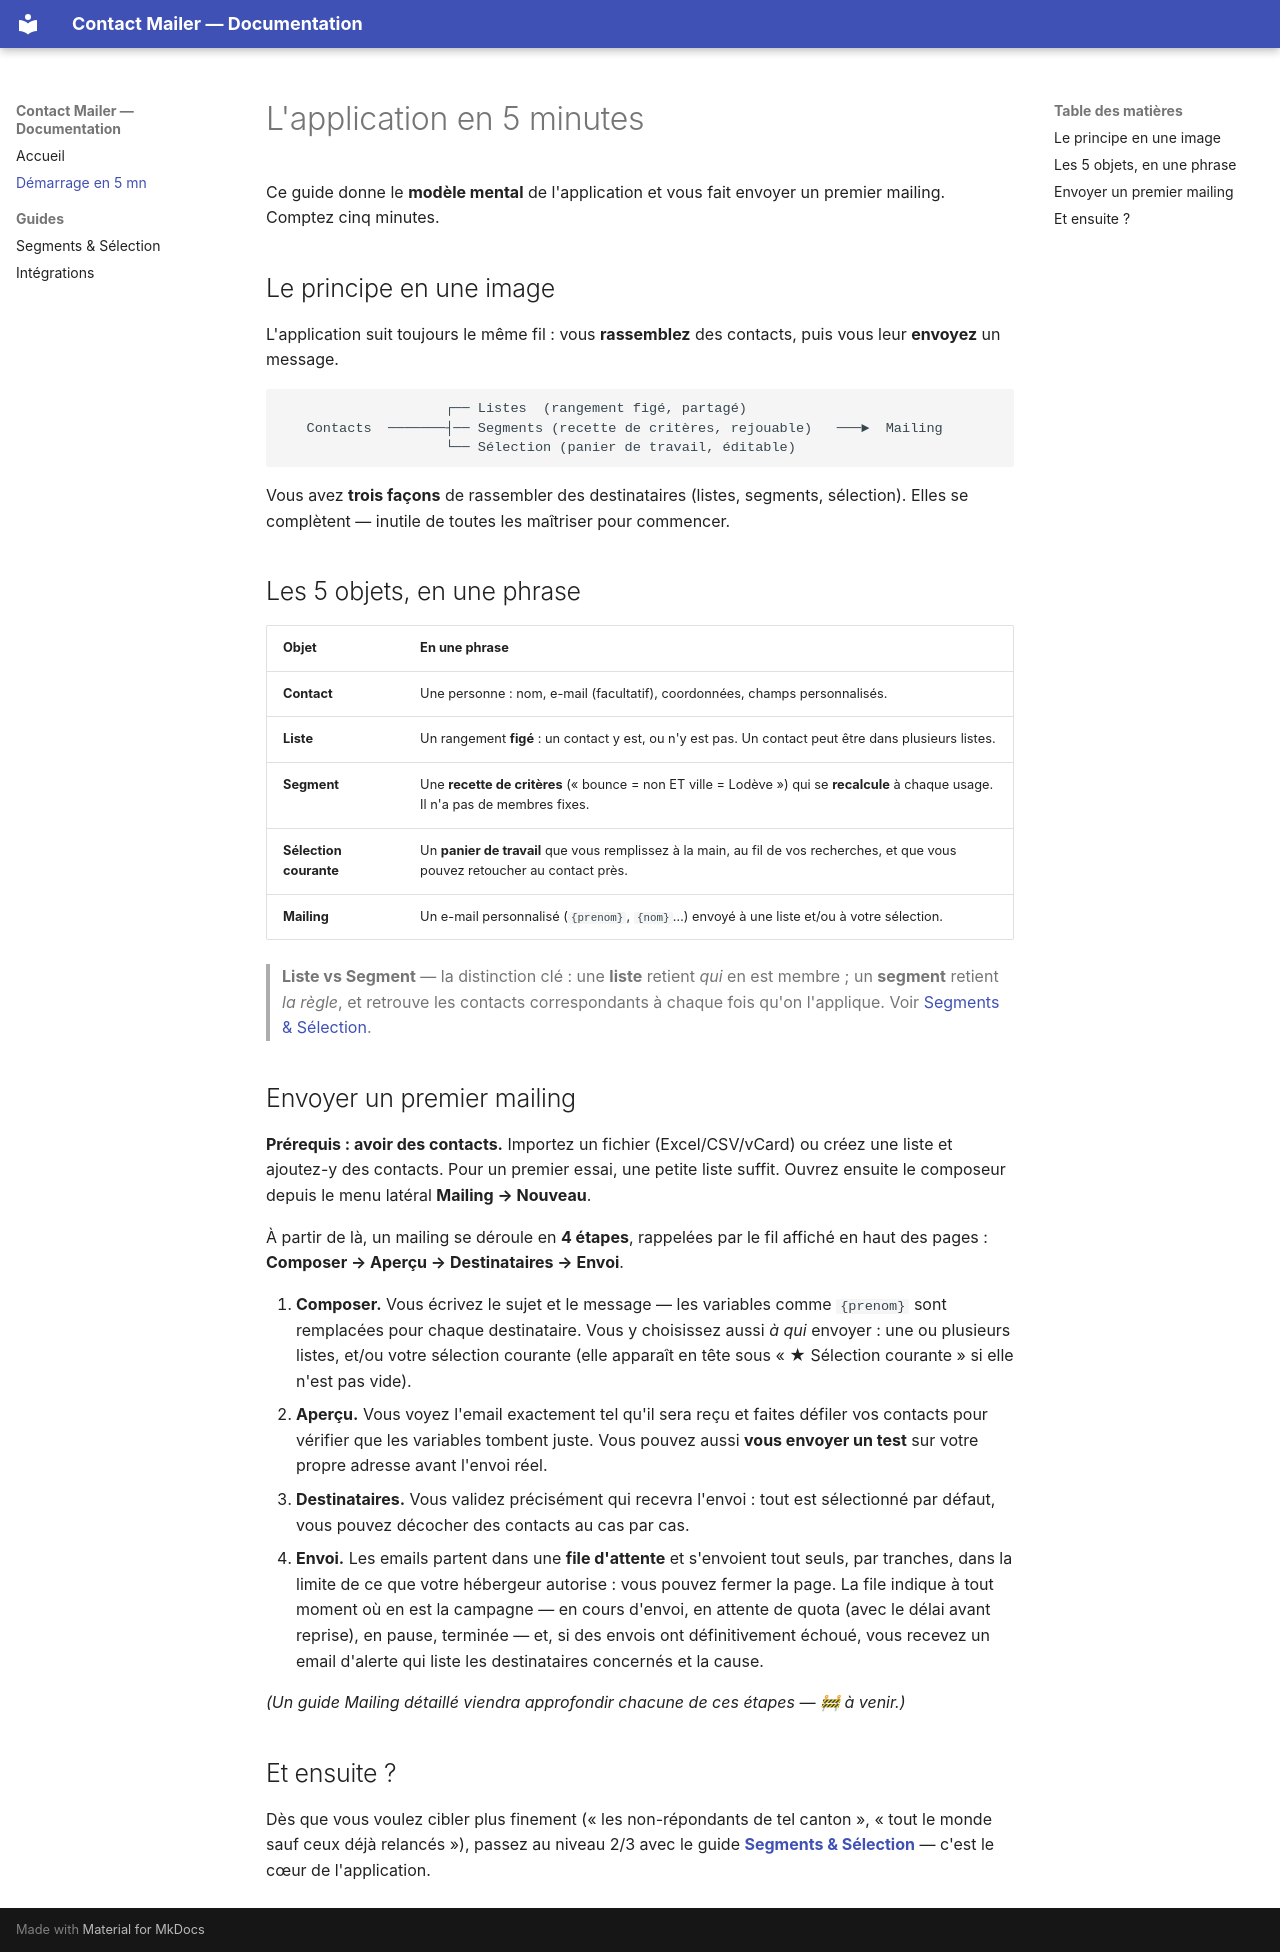

repository: nicolas-farrie/contact-mailer · page: demarrage-5-min/index.html · generator: mkdocs

# L'application en 5 minutes

Ce guide donne le **modèle mental** de l'application et vous fait envoyer un premier mailing. Comptez
cinq minutes.

## Le principe en une image

L'application suit toujours le même fil : vous **rassemblez** des contacts, puis vous leur **envoyez**
un message.

```
                    ┌── Listes  (rangement figé, partagé)
   Contacts  ───────┤── Segments (recette de critères, rejouable)   ───►  Mailing
                    └── Sélection (panier de travail, éditable)
```

Vous avez **trois façons** de rassembler des destinataires (listes, segments, sélection). Elles se
complètent — inutile de toutes les maîtriser pour commencer.

## Les 5 objets, en une phrase

| Objet | En une phrase |
|---|---|
| **Contact** | Une personne : nom, e-mail (facultatif), coordonnées, champs personnalisés. |
| **Liste** | Un rangement **figé** : un contact y est, ou n'y est pas. Un contact peut être dans plusieurs listes. |
| **Segment** | Une **recette de critères** (« bounce = non ET ville = Lodève ») qui se **recalcule** à chaque usage. Il n'a pas de membres fixes. |
| **Sélection courante** | Un **panier de travail** que vous remplissez à la main, au fil de vos recherches, et que vous pouvez retoucher au contact près. |
| **Mailing** | Un e-mail personnalisé (`{prenom}`, `{nom}`…) envoyé à une liste et/ou à votre sélection. |

> **Liste vs Segment** — la distinction clé : une **liste** retient *qui* en est membre ; un
> **segment** retient *la règle*, et retrouve les contacts correspondants à chaque fois qu'on
> l'applique. Voir [Segments & Sélection](guides/segments-et-selection.md).

## Envoyer un premier mailing

**Prérequis : avoir des contacts.** Importez un fichier (Excel/CSV/vCard) ou créez une liste et
ajoutez-y des contacts. Pour un premier essai, une petite liste suffit. Ouvrez ensuite le composeur
depuis le menu latéral **Mailing → Nouveau**.

À partir de là, un mailing se déroule en **4 étapes**, rappelées par le fil affiché en haut des pages :
**Composer → Aperçu → Destinataires → Envoi**.

1. **Composer.** Vous écrivez le sujet et le message — les variables comme `{prenom}` sont remplacées
   pour chaque destinataire. Vous y choisissez aussi *à qui* envoyer : une ou plusieurs listes, et/ou
   votre sélection courante (elle apparaît en tête sous « ★ Sélection courante » si elle n'est pas
   vide).
2. **Aperçu.** Vous voyez l'email exactement tel qu'il sera reçu et faites défiler vos contacts pour
   vérifier que les variables tombent juste. Vous pouvez aussi **vous envoyer un test** sur votre
   propre adresse avant l'envoi réel.
3. **Destinataires.** Vous validez précisément qui recevra l'envoi : tout est sélectionné par défaut,
   vous pouvez décocher des contacts au cas par cas.
4. **Envoi.** Les emails partent dans une **file d'attente** et s'envoient tout seuls, par tranches,
   dans la limite de ce que votre hébergeur autorise : vous pouvez fermer la page. La file indique à
   tout moment où en est la campagne — en cours d'envoi, en attente de quota (avec le délai avant
   reprise), en pause, terminée — et, si des envois ont définitivement échoué, vous recevez un email
   d'alerte qui liste les destinataires concernés et la cause.

*(Un guide Mailing détaillé viendra approfondir chacune de ces étapes — 🚧 à venir.)*

## Et ensuite ?

Dès que vous voulez cibler plus finement (« les non-répondants de tel canton », « tout le monde
sauf ceux déjà relancés »), passez au niveau 2/3 avec le guide
**[Segments & Sélection](guides/segments-et-selection.md)** — c'est le cœur de l'application.
